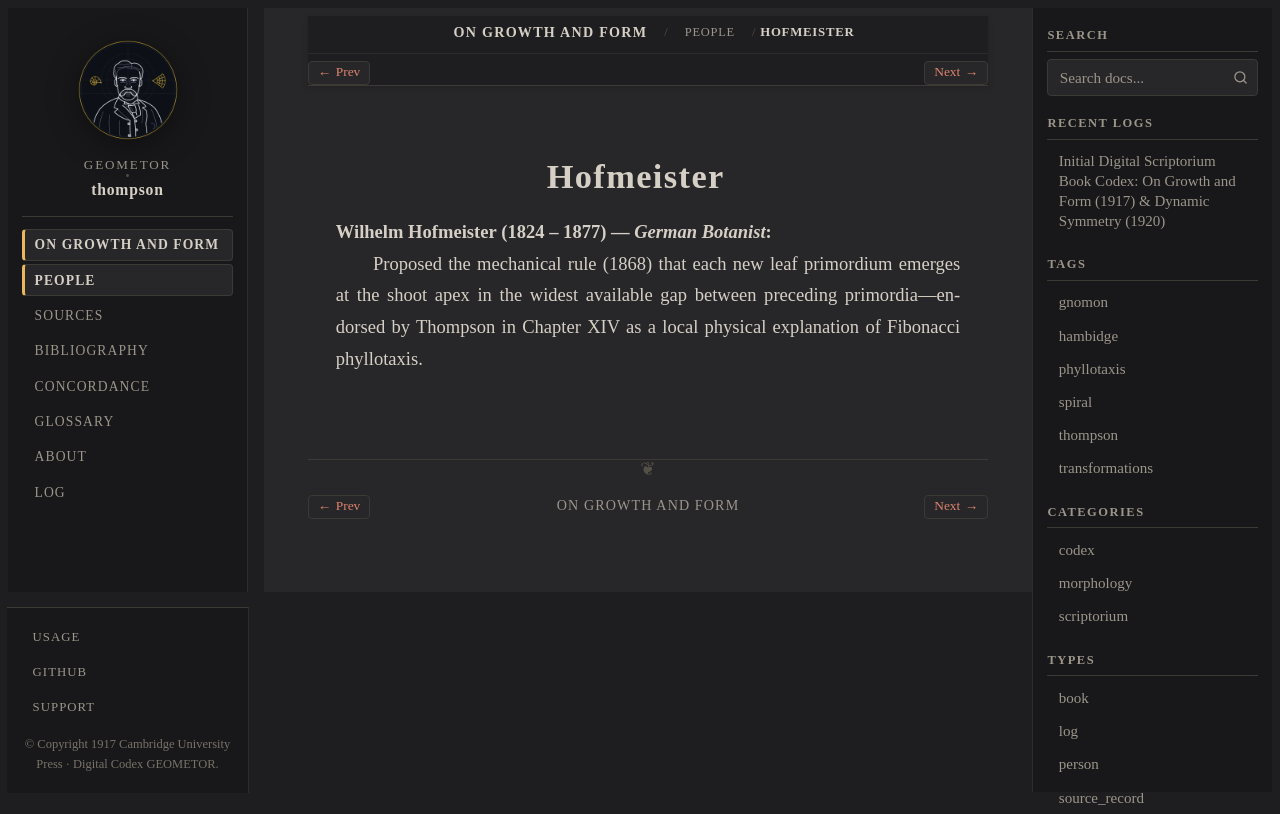

repository: geometor/thompson · page: growth_and_form/people/hofmeister.html · generator: sphinx

:type: person
:layout: book
:death_year: 1877
:death_label: 1877
:lifespan: 1824 – 1877
:excerpt: Wilhelm Hofmeister (1824 – 1877) — German Botanist

.. _person-hofmeister:

Hofmeister
==========

**Wilhelm Hofmeister** (1824 – 1877) — *German Botanist*
   Proposed the mechanical rule (1868) that each new leaf primordium emerges at the shoot apex in the widest available gap between preceding primordia—endorsed by Thompson in Chapter XIV as a local physical explanation of Fibonacci phyllotaxis.
